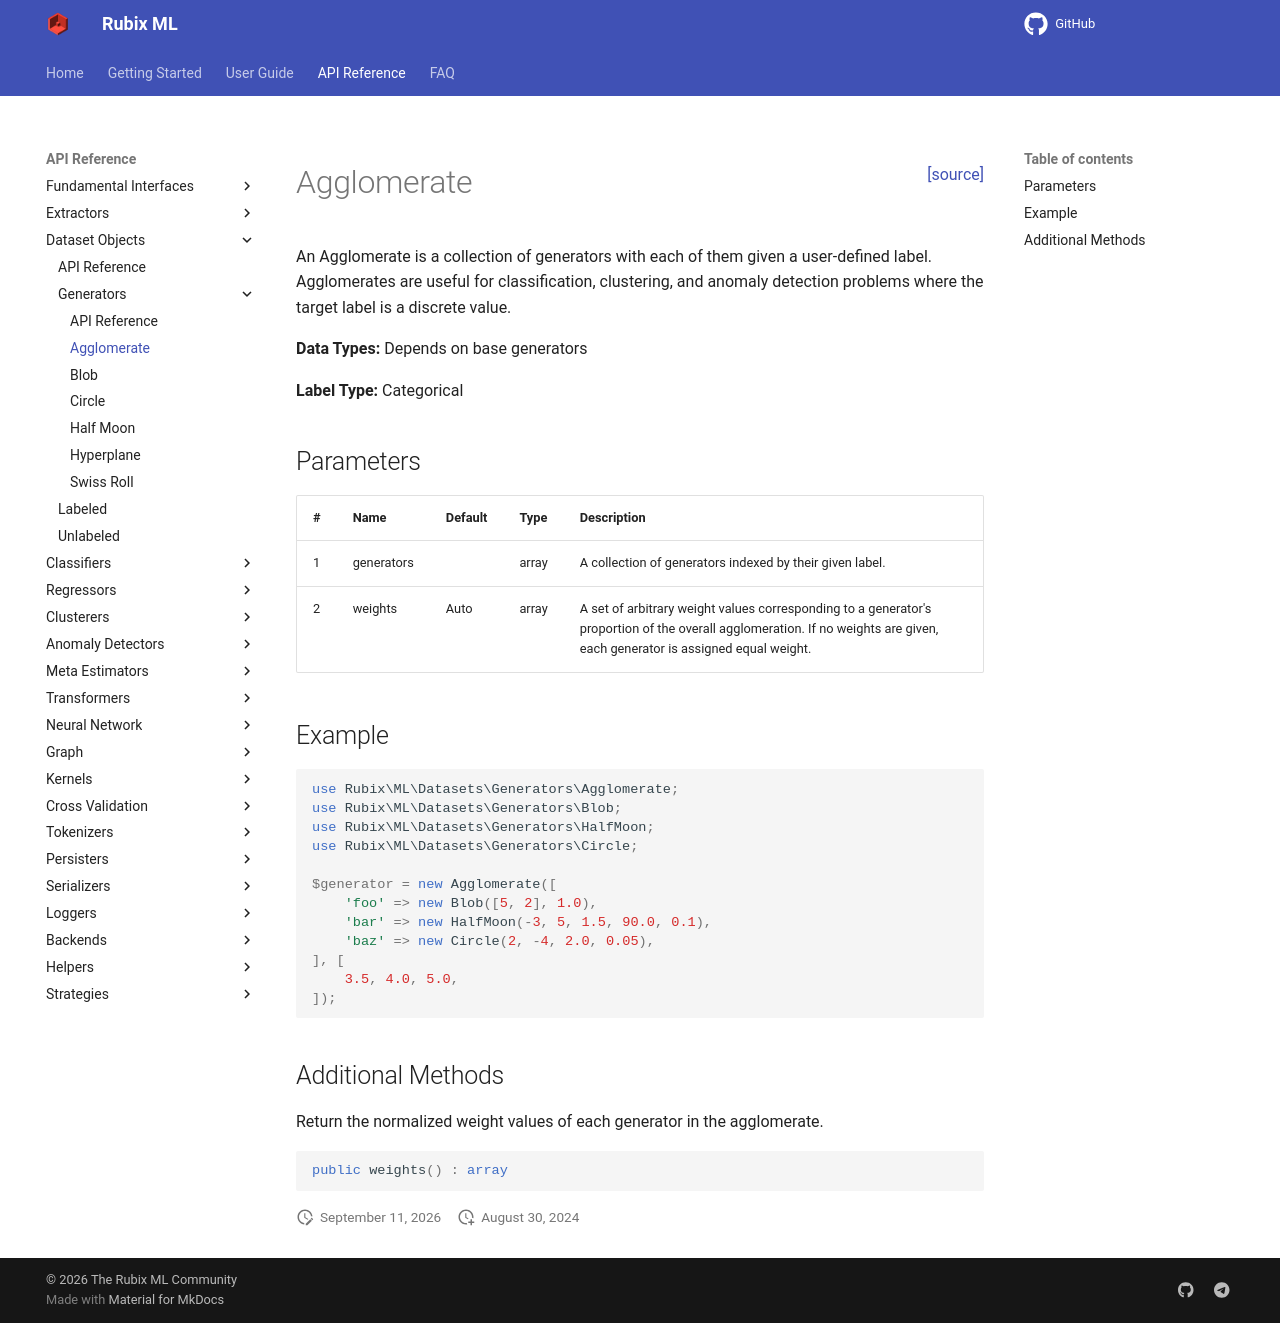

repository: RubixML/ML · page: 3.0/datasets/generators/agglomerate.html · generator: mkdocs

<span style="float:right;"><a href="https://github.com/RubixML/ML/blob/master/src/Datasets/Generators/Agglomerate.php">[source]</a></span>

# Agglomerate

An Agglomerate is a collection of generators with each of them given a user-defined label. Agglomerates are useful for classification, clustering, and anomaly detection problems where the target label is a discrete value.

**Data Types:** Depends on base generators

**Label Type:** Categorical

## Parameters

| # | Name | Default | Type | Description |
| --- | --- | --- | --- | --- |
| 1 | generators | | array | A collection of generators indexed by their given label. |
| 2 | weights | Auto | array | A set of arbitrary weight values corresponding to a generator's proportion of the overall agglomeration. If no weights are given, each generator is assigned equal weight. |

## Example

```php
use Rubix\ML\Datasets\Generators\Agglomerate;
use Rubix\ML\Datasets\Generators\Blob;
use Rubix\ML\Datasets\Generators\HalfMoon;
use Rubix\ML\Datasets\Generators\Circle;

$generator = new Agglomerate([
    'foo' => new Blob([5, 2], 1.0),
    'bar' => new HalfMoon(-3, 5, 1.5, 90.0, 0.1),
    'baz' => new Circle(2, -4, 2.0, 0.05),
], [
    3.5, 4.0, 5.0,
]);
```

## Additional Methods

Return the normalized weight values of each generator in the agglomerate.

```php
public weights() : array
```
